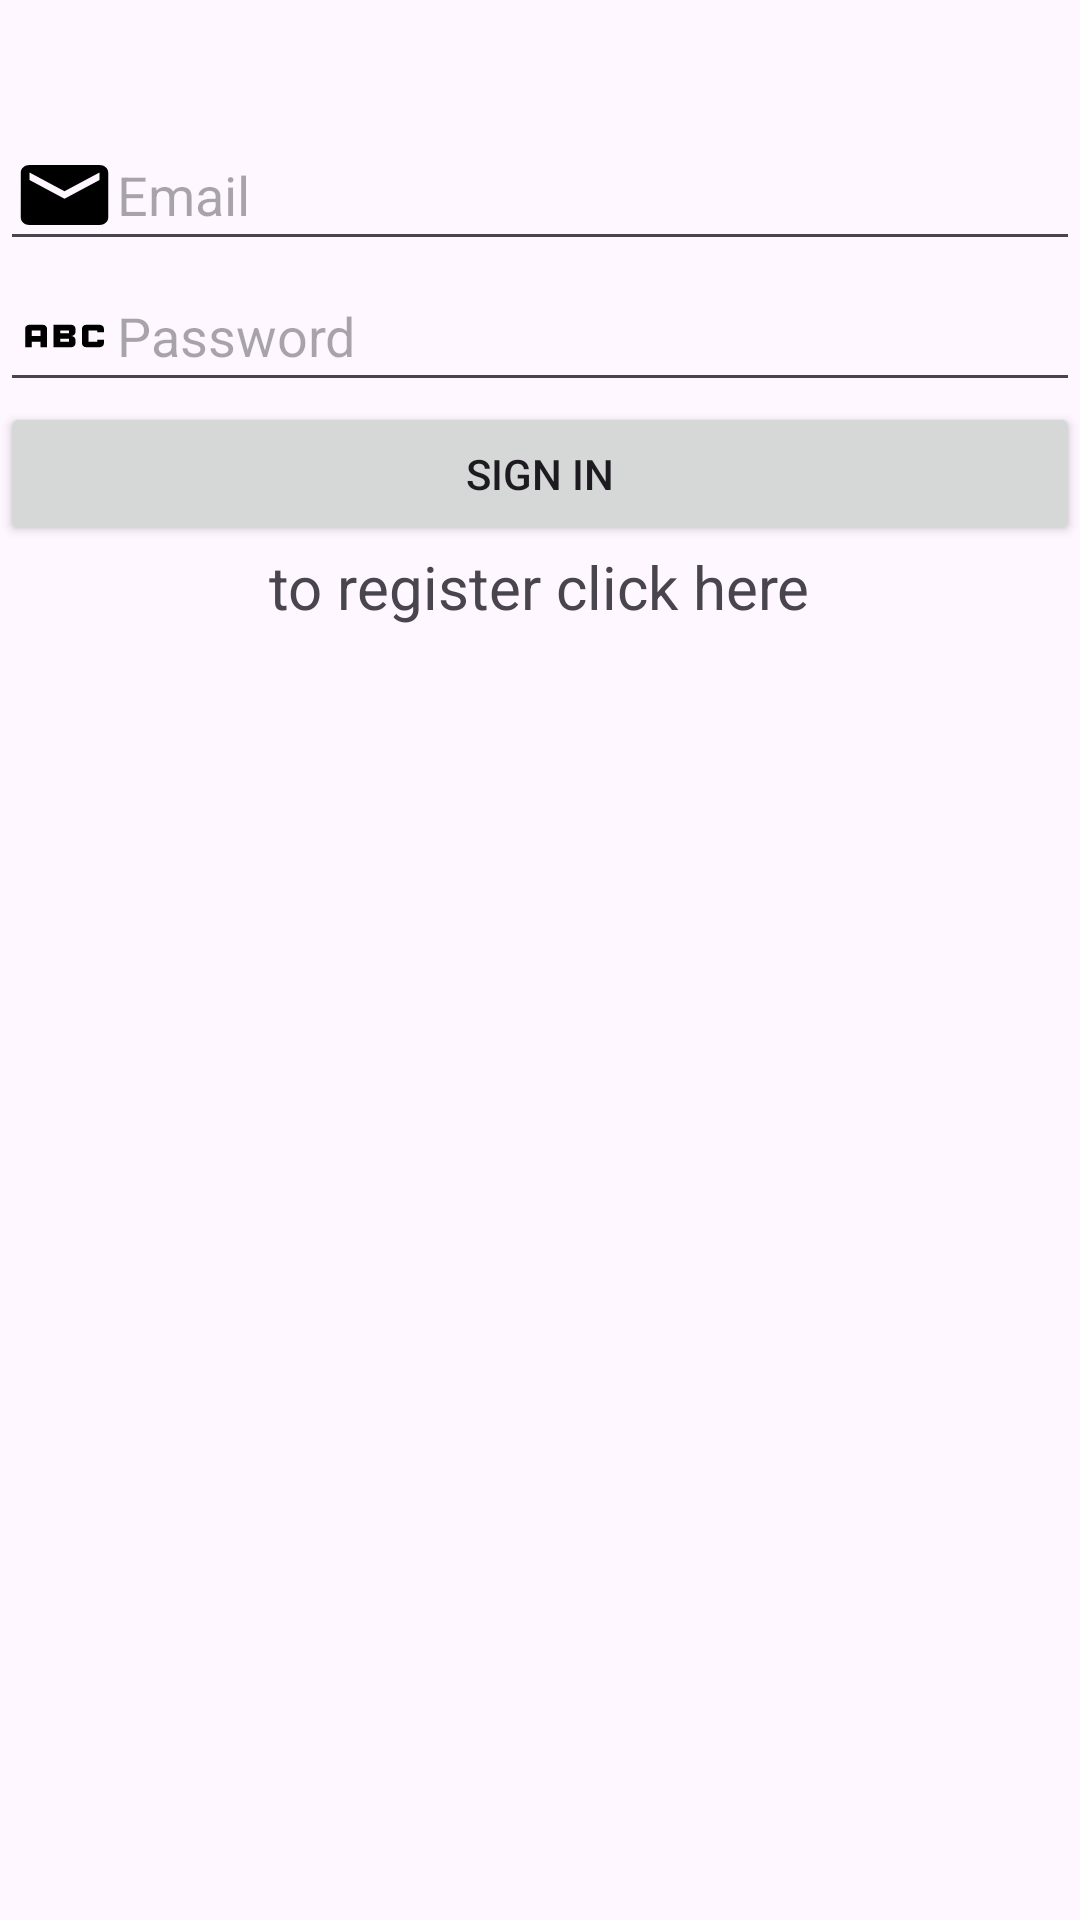

Write the Android layout XML for this screen, with the resource values it uses.
<!-- AndroidManifest.xml: application theme Theme.QuizApp_Othmane -->
<!-- res/layout/login.xml -->
<?xml version="1.0" encoding="utf-8"?>
<LinearLayout xmlns:android="http://schemas.android.com/apk/res/android"
    xmlns:tools="http://schemas.android.com/tools"
    android:layout_width="match_parent"
    android:layout_height="match_parent"
    tools:context=".Login"
    android:orientation="vertical"
    >

    <ImageView
        android:id="@+id/logo"
        android:layout_marginTop="40dp"
        android:layout_width="wrap_content"
        android:layout_height="wrap_content"
        android:src="@drawable/logo"
        android:scaleType="fitCenter"
        android:adjustViewBounds="true"
        />

    <EditText
        android:layout_width="match_parent"
        android:layout_height="wrap_content"
        android:id="@+id/etLogin"
        android:hint="@string/email"
        android:drawableLeft="@drawable/baseline_email_24"
        />

    <EditText
        android:layout_width="match_parent"
        android:layout_height="wrap_content"
        android:id="@+id/etPassword"
        android:hint="@string/password"
        android:drawableLeft="@drawable/baseline_abc_24"
        android:inputType="textPassword" />

    <Button
        android:layout_width="match_parent"
        android:layout_height="wrap_content"
        android:text="@string/sign_in"
        android:id="@+id/bLogin"/>

    <TextView
        android:layout_width="wrap_content"
        android:layout_height="wrap_content"
        android:text="@string/to_register"
        android:id="@+id/tvRegister"
        android:layout_gravity="center"
        android:textSize="20dp"/>


</LinearLayout>
<!-- resources referenced by this layout -->
<resources>
  <!-- drawable baseline_abc_24 (drawable) -->
  <vector android:height="30dp" android:tint="#000000"
      android:viewportHeight="24" android:viewportWidth="24"
      android:width="35dp" xmlns:android="http://schemas.android.com/apk/res/android">
      <path android:fillColor="@android:color/white" android:pathData="M21,11h-1.5v-0.5h-2v3h2V13H21v1c0,0.55 -0.45,1 -1,1h-3c-0.55,0 -1,-0.45 -1,-1v-4c0,-0.55 0.45,-1 1,-1h3c0.55,0 1,0.45 1,1V11zM8,10v5H6.5v-1.5h-2V15H3v-5c0,-0.55 0.45,-1 1,-1h3C7.55,9 8,9.45 8,10zM6.5,10.5h-2V12h2V10.5zM13.5,12c0.55,0 1,0.45 1,1v1c0,0.55 -0.45,1 -1,1h-4V9h4c0.55,0 1,0.45 1,1v1C14.5,11.55 14.05,12 13.5,12zM11,10.5v0.75h2V10.5H11zM13,12.75h-2v0.75h2V12.75z"/>
  </vector>
  <!-- drawable baseline_email_24 (drawable) -->
  <vector android:height="30dp" android:tint="#000000"
      android:viewportHeight="24" android:viewportWidth="24"
      android:width="35dp" xmlns:android="http://schemas.android.com/apk/res/android">
      <path android:fillColor="@android:color/white" android:pathData="M20,4L4,4c-1.1,0 -1.99,0.9 -1.99,2L2,18c0,1.1 0.9,2 2,2h16c1.1,0 2,-0.9 2,-2L22,6c0,-1.1 -0.9,-2 -2,-2zM20,8l-8,5 -8,-5L4,6l8,5 8,-5v2z"/>
  </vector>
  <string name="email">Email</string>
  <string name="password">Password</string>
  <string name="sign_in">sign in</string>
  <string name="to_register">to register click here</string>
  <style name="Theme.QuizApp_Othmane" parent="Base.Theme.QuizApp_Othmane" />
  <style name="Base.Theme.QuizApp_Othmane" parent="Theme.Material3.DayNight.NoActionBar">
  
      </style>
</resources>
